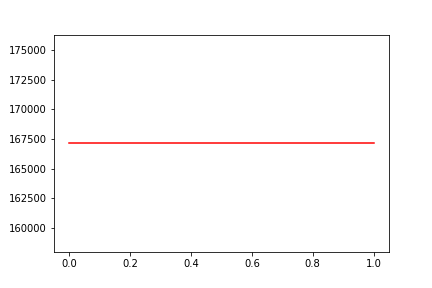

The file beside this chart, header and first rows:
, date, assets
0, 0, 167140
1, 20191218, 167140
